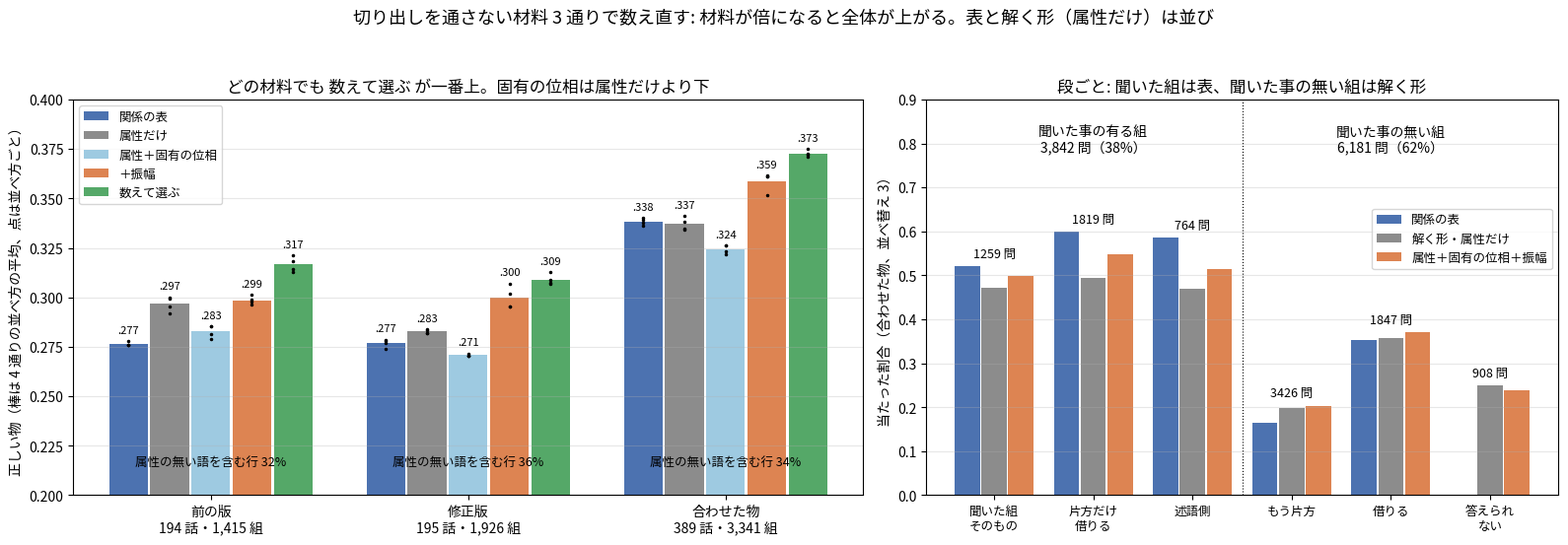

Generate this figure with matplotlib:
"""I49zp の図（2 枚目）: 切り出しを通さない材料 3 通り（前の版・修正版・合わせた物）での、形ごとの当たり。

数は PC で数えた集計値をそのまま置いている。棒は 4 通りの並べ方の平均、点は並べ方ごと。
使い方: python tools/fig_i49zp_three_materials.py 出力.png
"""
import os
import sys

import matplotlib
matplotlib.use("Agg")
import matplotlib.pyplot as plt
from matplotlib import font_manager

FONT = os.environ.get("KOTOYUI_FONT", "/usr/share/fonts/opentype/ipafont-gothic/ipag.ttf")
if os.path.exists(FONT):
    font_manager.fontManager.addfont(FONT)
    plt.rcParams["font.family"] = font_manager.FontProperties(fname=FONT).get_name()
plt.rcParams["axes.unicode_minus"] = False

FORMS = ["関係の表", "属性だけ", "属性＋固有の位相", "＋振幅", "数えて選ぶ"]
COL = ["#4c72b0", "#8c8c8c", "#9ecae1", "#dd8452", "#55a868"]
MAT = {"前の版\n194 話・1,415 組": [[.2761, .2994, .2855, .2978, .3185], [.2761, .2921, .2855, .2989, .3126], [.2759, .2952, .2789, .2963, .3143], [.2780, .3001, .2813, .3013, .3211]],
       "修正版\n195 話・1,926 組": [[.2786, .2833, .2707, .2953, .3075], [.2778, .2819, .2703, .3070, .3129], [.2771, .2838, .2717, .3017, .3089], [.2741, .2819, .2705, .2956, .3067]],
       "合わせた物\n389 話・3,341 組": [[.3362, .3343, .3219, .3515, .3709], [.3379, .3347, .3231, .3609, .3721], [.3392, .3384, .3263, .3615, .3728], [.3402, .3410, .3263, .3611, .3751]]}
# 合わせた物・並べ替え 3、段ごと（表の当たり、解く形・属性だけ、＋振幅、問い）
LEVELS = [("聞いた組\nそのもの", 655, 593, 627, 1259), ("片方だけ\n借りる", 1090, 899, 998, 1819), ("述語側", 447, 358, 393, 764),
          ("もう片方", 566, 680, 698, 3426), ("借りる", 652, 662, 686, 1847), ("答えられ\nない", 0, 226, 217, 908)]
NOATTR = [("前の版", 32.0), ("修正版", 35.9), ("合わせた物", 34.2)]


def main(out):
    fig, ax = plt.subplots(1, 2, figsize=(16, 5.6), gridspec_kw=dict(width_ratios=[1.25, 1]))
    a = ax[0]
    w = .16
    for mi, (name, rows) in enumerate(MAT.items()):
        for k in range(5):
            x = mi + (k - 2) * w
            ys = [r[k] for r in rows]
            a.bar(x, sum(ys) / 4, w * .94, color=COL[k], label=FORMS[k] if mi == 0 else None)
            a.plot([x] * 4, ys, ".", color="k", ms=3)
            a.text(x, max(ys) + .004, ("%.3f" % (sum(ys) / 4))[1:], ha="center", fontsize=8)
        a.text(mi, .215, "属性の無い語を含む行 %.0f%%" % NOATTR[mi][1], ha="center", fontsize=9)
    a.set_xticks(range(3))
    a.set_xticklabels(list(MAT))
    a.set_ylim(.2, .4)
    a.set_ylabel("正しい物（棒は 4 通りの並べ方の平均、点は並べ方ごと）")
    a.set_title("どの材料でも 数えて選ぶ が一番上。固有の位相は属性だけより下")
    a.grid(axis="y", alpha=.3)
    a.legend(fontsize=9, loc="upper left")
    a = ax[1]
    w = .27
    for i, (name, t, s, p, n) in enumerate(LEVELS):
        a.bar(i - w, t / n, w * .94, color=COL[0], label="関係の表" if i == 0 else None)
        a.bar(i, s / n, w * .94, color=COL[1], label="解く形・属性だけ" if i == 0 else None)
        a.bar(i + w, p / n, w * .94, color=COL[3], label="属性＋固有の位相＋振幅" if i == 0 else None)
        a.text(i, max(t, s, p) / n + .02, "%d 問" % n, ha="center", fontsize=9)
    a.axvline(2.5, color="k", lw=.8, ls=":")
    a.text(1, .78, "聞いた事の有る組\n3,842 問（38%）", ha="center", fontsize=10)
    a.text(4, .78, "聞いた事の無い組\n6,181 問（62%）", ha="center", fontsize=10)
    a.set_xticks(range(len(LEVELS)))
    a.set_xticklabels([l[0] for l in LEVELS], fontsize=9)
    a.set_ylim(0, .9)
    a.set_ylabel("当たった割合（合わせた物、並べ替え 3）")
    a.set_title("段ごと: 聞いた組は表、聞いた事の無い組は解く形")
    a.grid(axis="y", alpha=.3)
    a.legend(fontsize=9, loc="upper right", bbox_to_anchor=(1, .74))
    fig.suptitle("切り出しを通さない材料 3 通りで数え直す: 材料が倍になると全体が上がる。表と解く形（属性だけ）は並び", fontsize=13)
    fig.tight_layout(rect=(0, 0, 1, .94))
    fig.savefig(out, dpi=170)


if __name__ == "__main__":
    main(sys.argv[1] if len(sys.argv) > 1 else "i49zp_three_materials.png")
